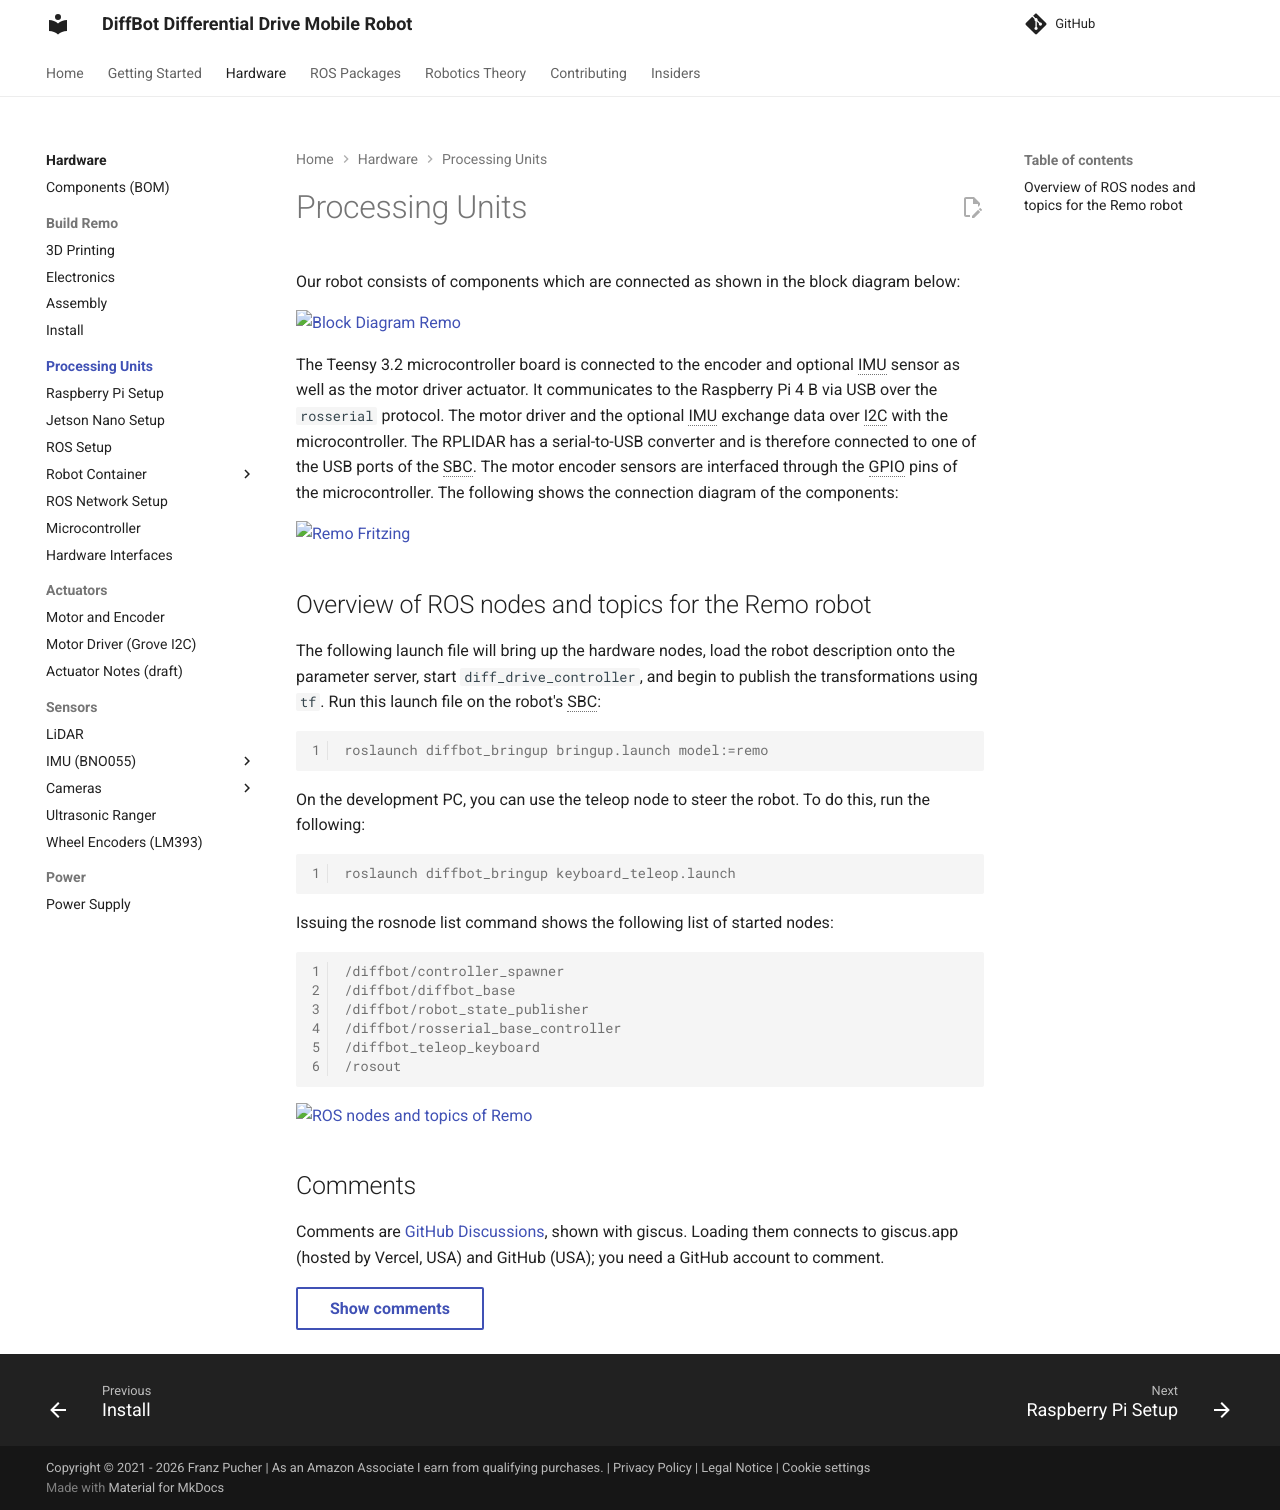

repository: ros-mobile-robots/ros-mobile-robots.github.io · page: pr-preview/pr-150/processing_units/index.html · generator: mkdocs

# Processing Units

Our robot consists of components which are connected as shown in the block diagram below:

[![Block Diagram Remo]][Block Diagram Remo]

  [Block Diagram Remo]: {{ asset_dir }}/processing_units/block-diagram-remo.svg

The Teensy 3.2 microcontroller board is connected to the encoder and optional IMU
sensor as well as the motor driver actuator. It communicates to the Raspberry Pi 4 B via
USB over the `rosserial` protocol. The motor driver and the optional IMU exchange
data over I2C with the microcontroller. The RPLIDAR has a serial-to-USB converter and
is therefore connected to one of the USB ports of the SBC. The motor encoder sensors
are interfaced through the GPIO pins of the microcontroller. The following shows the
connection diagram of the components:


[![Remo Fritzing]][Remo Fritzing]

  [Remo Fritzing]: /fritzing/remo_architecture.svg


## Overview of ROS nodes and topics for the Remo robot

The following launch file will bring up the hardware nodes, load the robot description
onto the parameter server, start `diff_drive_controller`, and begin to publish the
transformations using `tf`. Run this launch file on the robot's SBC:

```console
roslaunch diffbot_bringup bringup.launch model:=remo
```

On the development PC, you can use the teleop node to steer the robot. To do this, run
the following:

```console
roslaunch diffbot_bringup keyboard_teleop.launch
```

Issuing the rosnode list command shows the following list of started nodes:

```console
/diffbot/controller_spawner
/diffbot/diffbot_base
/diffbot/robot_state_publisher
/diffbot/rosserial_base_controller
/diffbot_teleop_keyboard
/rosout
```

[![ROS nodes and topics of Remo]][ROS nodes and topics of Remo]

  [ROS nodes and topics of Remo]: {{ asset_dir }}/processing_units/ros-nodes-remo.svg
